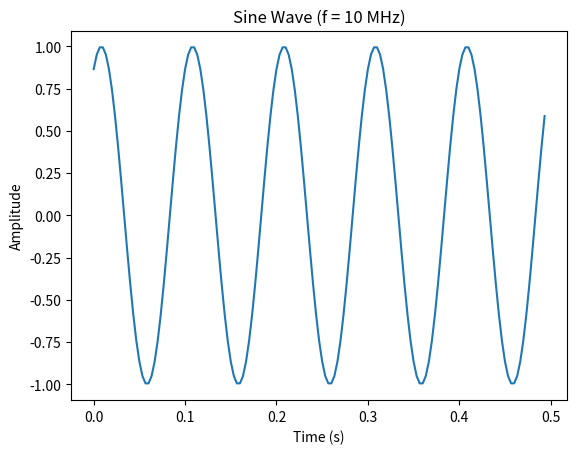
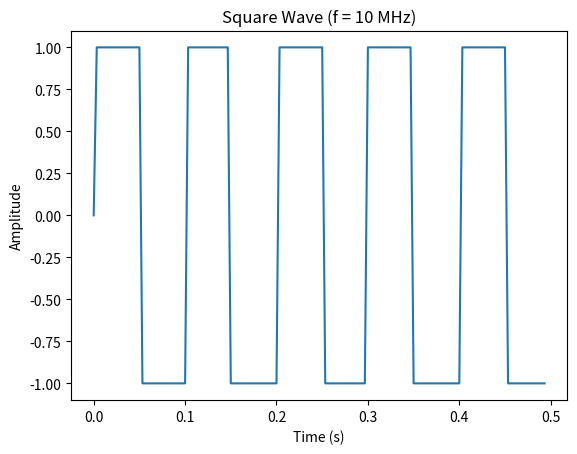
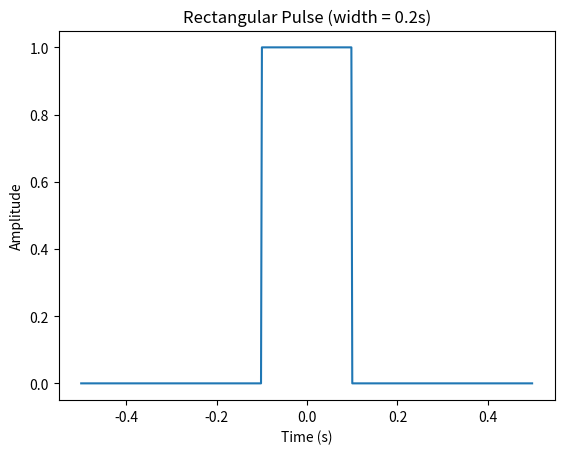
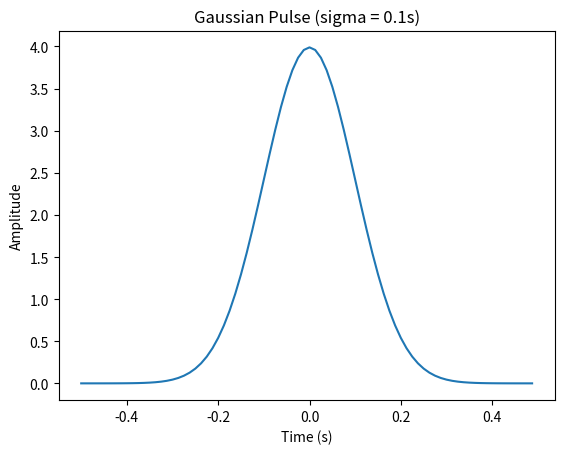
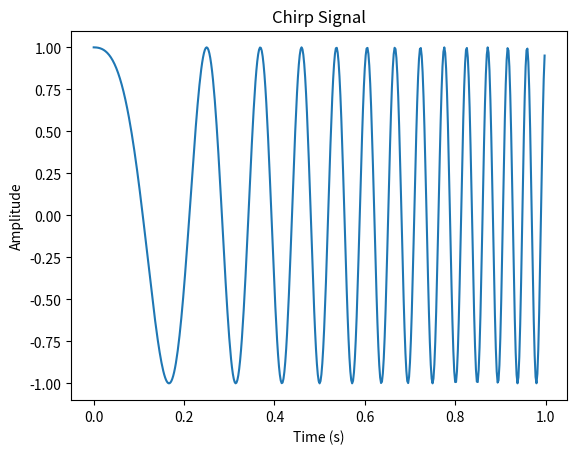

Write Python code to recreate these figures, in order.
# Shapes
import matplotlib.pyplot as plt
import numpy as np

## Waves
def sineWave(f=10, oversamp=30, show=True):
    # Sin Wave
    f = f;                   # MHz
    overSampRate = oversamp; # oversampling rate
    fs = f*overSampRate
    phase = 1.0/3 * np.pi; # desired phase shift in radians
    nCycl = 5;             # number of cycles
    t = np.arange(0, nCycl/float(f) - 1./fs, 1./fs);
    g = np.sin(2*np.pi*f*t + phase);
    if show:
        plt.figure();
        plt.plot(t, g);
        plt.title("Sine Wave (f = " + str(f) + " MHz)");
        plt.xlabel("Time (s)");
        plt.ylabel("Amplitude");
        plt.show();
    return (t, g)

def squareWave(f=10, oversamp=30, show=True):
    f = 10;                  # MHz
    overSampRate = oversamp; # oversampling rate
    fs = f*overSampRate;
    nCycl = 5;             # number of cycles
    t = np.arange(0, nCycl/float(f) - 1./fs, 1./fs);
    g = np.sign(np.sin(2*np.pi*f*t));
    if show:
        plt.figure();
        plt.plot(t, g);
        plt.title("Square Wave (f = " + str(f) + " MHz)");
        plt.xlabel("Time (s)");
        plt.ylabel("Amplitude");
        plt.show();
    return (t, g)

## Pulses
def rectPulse(T=0.2, show=True):
    fs = 500; # sampling frequency
    T  = T; # width of pulse in seconds
    t  = np.arange(-0.5, 0.5, 1./fs);
    g  = (t > -T/2) * (t < T/2) + 0.5*(t == T/2) + 0.5*(t == -T/2);
    if show:
        plt.figure();
        plt.plot(t, g);
        plt.title("Rectangular Pulse (width = " + str(T) + "s)");
        plt.xlabel("Time (s)");
        plt.ylabel("Amplitude");
        plt.show();
    return (t, g)

def gaussianPulse(sigma=0.1, show=True):
    fs    = 80; # sampling frequency
    sigma = sigma; # width of pulse in seconds
    t  = np.arange(-0.5, 0.5, 1./fs);
    g  = np.exp(-t**2 / (2*sigma**2))/(np.sqrt(2*np.pi) * sigma);
    if show:
        plt.figure();
        plt.plot(t, g);
        plt.title("Gaussian Pulse (sigma = " + str(sigma) + "s)");
        plt.xlabel("Time (s)");
        plt.ylabel("Amplitude");
        plt.show();
    return (t, g)

## Chirp
def chirp_signal(t, f0, t1, f1, phase=0):
    t0 = t[0]; T = t1-t0; k = (f1-f0)/T;
    return np.cos(2*np.pi*(k/2*t+f0)*t + phase)

def chirpTest(f0=1, show=True):
    fs = 500; t0 = 0; t1 = 1;
    t  = np.arange(t0, t1, 1./fs);
    f1 = fs/20.;
    g  = chirp_signal(t, f0, t1, f1);
    if show:
        plt.figure();
        plt.plot(t, g);
        plt.title("Chirp Signal");
        plt.xlabel("Time (s)");
        plt.ylabel("Amplitude");
        plt.show();
    return (t, g)

################################################################################
if __name__ == "__main__":
    sineWave()
    squareWave()
    rectPulse()
    gaussianPulse()
    chirpTest()